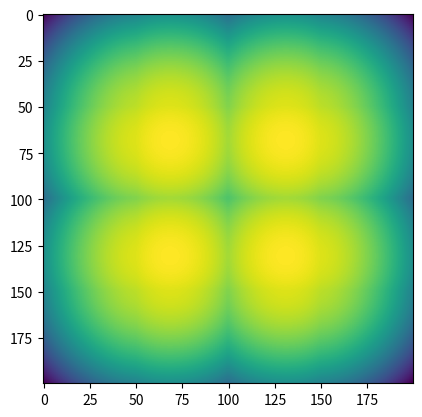

Write the Python code that produced this figure.
#!/usr/bin/env python3
from math import sqrt

import numpy as np
import matplotlib.pyplot as plt
import random


def unit_vect(dim):
    vect = []
    normal = 0
    for _ in range(dim):
        value = 2 * random.random() - 1
        vect.append(value)
        normal += value ** 2
    for i in range(dim):
        vect[i] /= sqrt(normal)
    return vect


def interpolate(x, y, c):
    return c * x + (1 - c) * y


def dot_prod(vect1, vect2):
    prod = 0
    for i in range(len(vect1)):
        prod += vect1[i] * vect2[i]
    return prod


class Perlin2d:

    def __init__(self, n=16, seed=0):
        # Initialize the random array with unit vectors
        self.size = n
        random.seed(seed)

        if n == 2:
            cst = 1/sqrt(2)
            self.grad = [[[cst, cst], [cst, cst]], [[cst, cst], [cst, cst]]]
        else:
            self.grad = [[[] for _ in range(n)] for _ in range(n)]
            for i in range(n):
                for j in range(n):
                    self.grad[i][j] = unit_vect(2)

    def noise(self, x, y):
        bounded_x = x - int(x)
        bounded_y = y - int(y)
        i_max = self.size - 1

        index = [int(bounded_x * i_max), int(bounded_y * i_max)]

        # Computes the values on the 4 neighbor nodes of the given point
        nodes = [[index[0] / i_max, index[1] / i_max],
                 [index[0] / i_max, (index[1] + 1) / i_max],
                 [(index[0] + 1) / i_max, index[1] / i_max],
                 [(index[0] + 1) / i_max, (index[1] + 1) / i_max]]

        dist_nodes = [[bounded_x - nodes[0][0], bounded_y - nodes[0][1]],
                      [bounded_x - nodes[1][0], nodes[1][1] - bounded_y],
                      [nodes[2][0] - bounded_x, bounded_y - nodes[2][1]],
                      [nodes[3][0] - bounded_x, nodes[3][1] - bounded_y]]

        dot_prods = [dot_prod(dist_nodes[0], self.grad[index[0]][index[1]]),
                     dot_prod(dist_nodes[1], self.grad[index[0]][index[1] + 1]),
                     dot_prod(dist_nodes[2], self.grad[index[0] + 1][index[1]]),
                     dot_prod(dist_nodes[3], self.grad[index[0] + 1][index[1] + 1])]

        c1 = dist_nodes[2][0] / (nodes[2][0] - nodes[0][0])
        interpolated_dot_prod = [interpolate(dot_prods[0], dot_prods[2], c1),
                                 interpolate(dot_prods[1], dot_prods[3], c1)]

        c2 = dist_nodes[1][1] / (nodes[1][1] - nodes[0][1])

        return interpolate(interpolated_dot_prod[0], interpolated_dot_prod[1], c2)


class Perlin1d:

    def __init__(self, n=16, seed=0):
        # Initialize the random array with unit vectors
        self.size = n
        random.seed(seed)
        self.grad = np.array([unit_vect(1) for _ in range(n)])

    def noise(self, x):
        # x has to be in [0, 1[
        bounded_x = x - int(x)

        # Calcul de l'indice du noeud inférieur
        index = int(bounded_x * (self.size - 1))

        # Calcul de la distance entre le point et les noeuds voisins
        previous_value = index / (self.size - 1)
        next_value = (index + 1) / (self.size - 1)
        dist_node1 = bounded_x - previous_value
        dist_node2 = next_value - bounded_x

        # Coefficient d'interpolation
        c = dist_node2 / (next_value - previous_value)

        return interpolate(self.grad[index] * dist_node1, self.grad[index + 1] * dist_node2, c)


def main(dim=2, seed=0):

    if dim == 1:
        perlin = Perlin1d(n=4, seed=seed)

        n_max = 100
        result = [0 for _ in range(n_max)]
        f = 1
        step = 1 / (n_max - 1)

        for p in range(4):
            freq_factor = 2 ** p
            amp_factor = 1 / (2 ** p)
            for i in range(n_max):
                result[i] += amp_factor * perlin.noise(freq_factor * f * step * i)

        for i in range(n_max):
            result[i] += 1

        plt.plot(result)
        plt.show()

    else:
        perlin = Perlin2d(n=2, seed=seed)

        n_max = 200
        image = [[0 for _ in range(n_max)] for _ in range(n_max)]
        f = 1
        step = 1 / (n_max - 1)

        for p in range(4):
            freq_factor = 2 ** p
            amp_factor = 1 / (2 ** (p*p))
            for i in range(n_max):
                for j in range(n_max):
                    x = freq_factor * f * step * i
                    y = freq_factor * f * step * j
                    image[i][j] += amp_factor * perlin.noise(x, y)

        for i in range(n_max):
            for j in range(n_max):
                image[i][j] += 1

        plt.imshow(np.array(image))
        plt.show()


if __name__ == "__main__":
    main()
